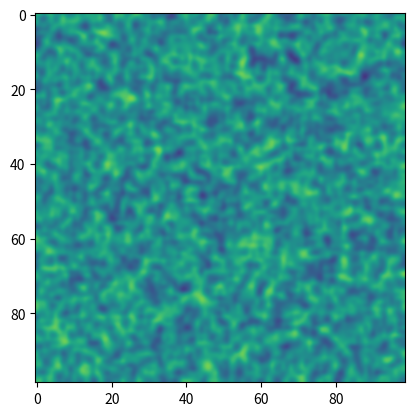

The script that saved this image:
from numpy.random import rand as d
from scipy.signal import convolve2d as c
import matplotlib.pyplot as p
from matplotlib.animation import FuncAnimation as F
r=lambda:d(99,99);x,e=r(),r()-0.5;i=p.imshow(x,interpolation='bicubic')
def u(_):global x,e;e-=(e-r()+0.5)/8;x=(c(x,[[0,1,0],[1,4,1],[0,1,0]],'same','wrap')+e)/8;i.set_data(x);return i,
a=F(p.gcf(),u,interval=1,blit=True);p.show()
